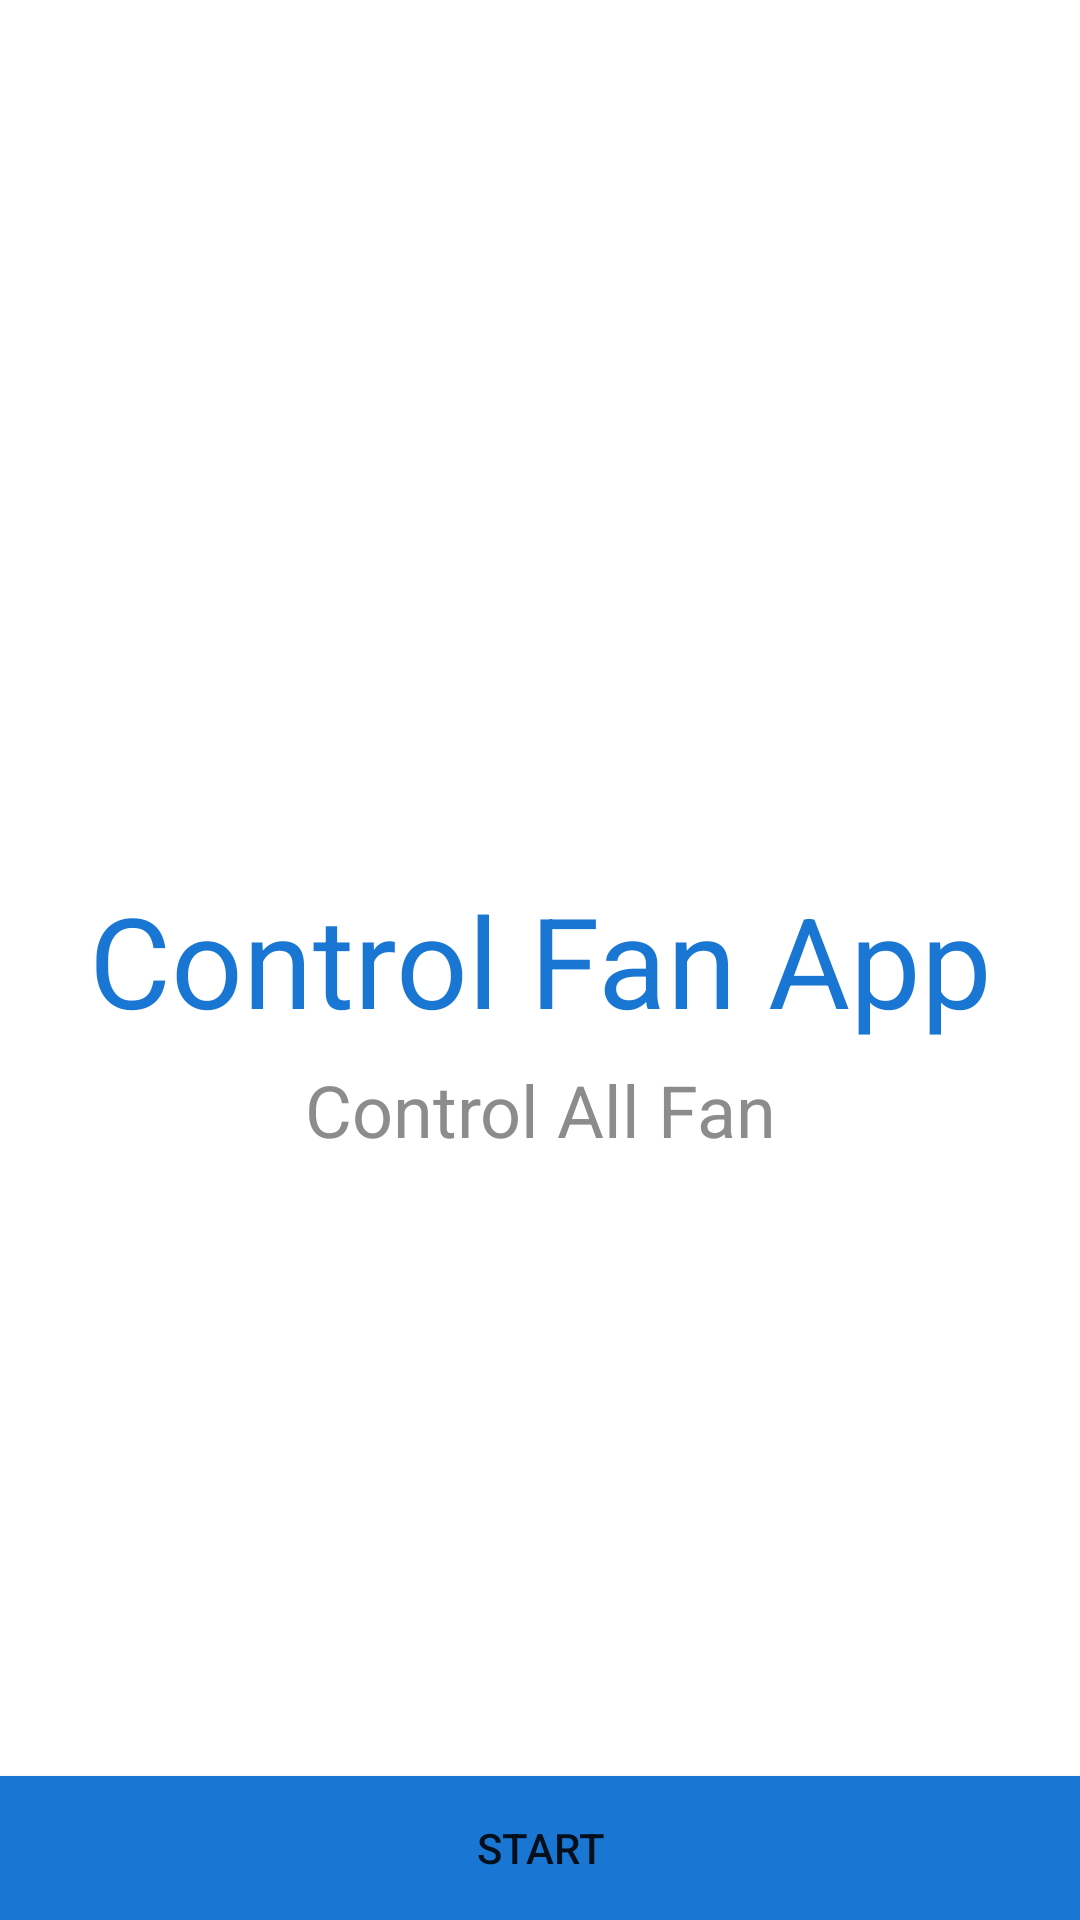

Reconstruct the res/layout file that produces this screen, plus the resources it refers to.
<!-- AndroidManifest.xml: application theme Theme.Assignment1 -->
<!-- res/layout/activity_main.xml -->
<?xml version="1.0" encoding="utf-8"?>
<FrameLayout
  xmlns:app="http://schemas.android.com/apk/res-auto"
  xmlns:android="http://schemas.android.com/apk/res/android"
  android:layout_width="match_parent"
  android:layout_height="match_parent"
  android:orientation="vertical"
  xmlns:tools="http://schemas.android.com/tools"
  tools:context=".MainActivity"
  >

  <TextView
    android:layout_width="match_parent"
    android:layout_height="wrap_content"
    android:layout_gravity="center"
    android:layout_margin="16dp"
    android:textSize="42sp"
    android:text="@string/Greeting"
    android:textAlignment="center"
    android:textColor="@color/primaryMain"
    />
  <TextView
    android:layout_width="wrap_content"
    android:layout_height="wrap_content"
    android:layout_gravity="center"
    android:layout_marginTop="50dp"
    android:textSize="24sp"
    android:text="@string/slogan"
    android:textAlignment="center"
    android:textColor="@color/textSecondary"
    />

  <Button
    android:layout_width="match_parent"
    android:layout_height="wrap_content"
    android:layout_gravity="bottom"
    android:text="@string/start"
    android:background="@color/primaryMain"
    android:onClick="startControl"
    />

</FrameLayout>
<!-- resources referenced by this layout -->
<resources>
  <color name="primaryMain">#1976d2</color>
  <color name="textSecondary">#8c8c8c</color>
  <string name="Greeting">Control Fan App</string>
  <string name="slogan">Control All Fan</string>
  <string name="start">Start</string>
  <style name="Theme.Assignment1" parent="Theme.MaterialComponents.DayNight.DarkActionBar">
      
      
      <item name="colorPrimary">@color/primaryMain</item>
      <item name="colorPrimaryVariant">@color/informationMain</item>
      <item name="colorOnPrimary">@color/white</item>
      
      <item name="colorSecondary">@color/secondaryMain</item>
      <item name="colorSecondaryVariant">@color/secondaryVariant</item>
      <item name="colorOnSecondary">@color/black</item>
      
      <item name="android:statusBarColor" tools:targetApi="l">?attr/colorPrimaryVariant</item>
      
      <item name="textPrimary"> @color/textPrimary</item>
      <item name="textSecondary"> @color/textSecondary</item>
      <item name="disable"> @color/disable</item>
    </style>
  <color name="informationMain">#0288d1</color>
  <color name="white">#FFFFFFFF</color>
  <color name="secondaryMain">#9c27b0</color>
  <color name="secondaryVariant">#cc68de</color>
  <color name="black">#FF000000</color>
  <color name="textPrimary">#121212</color>
  <color name="disable">#f3f3f3</color>
</resources>
